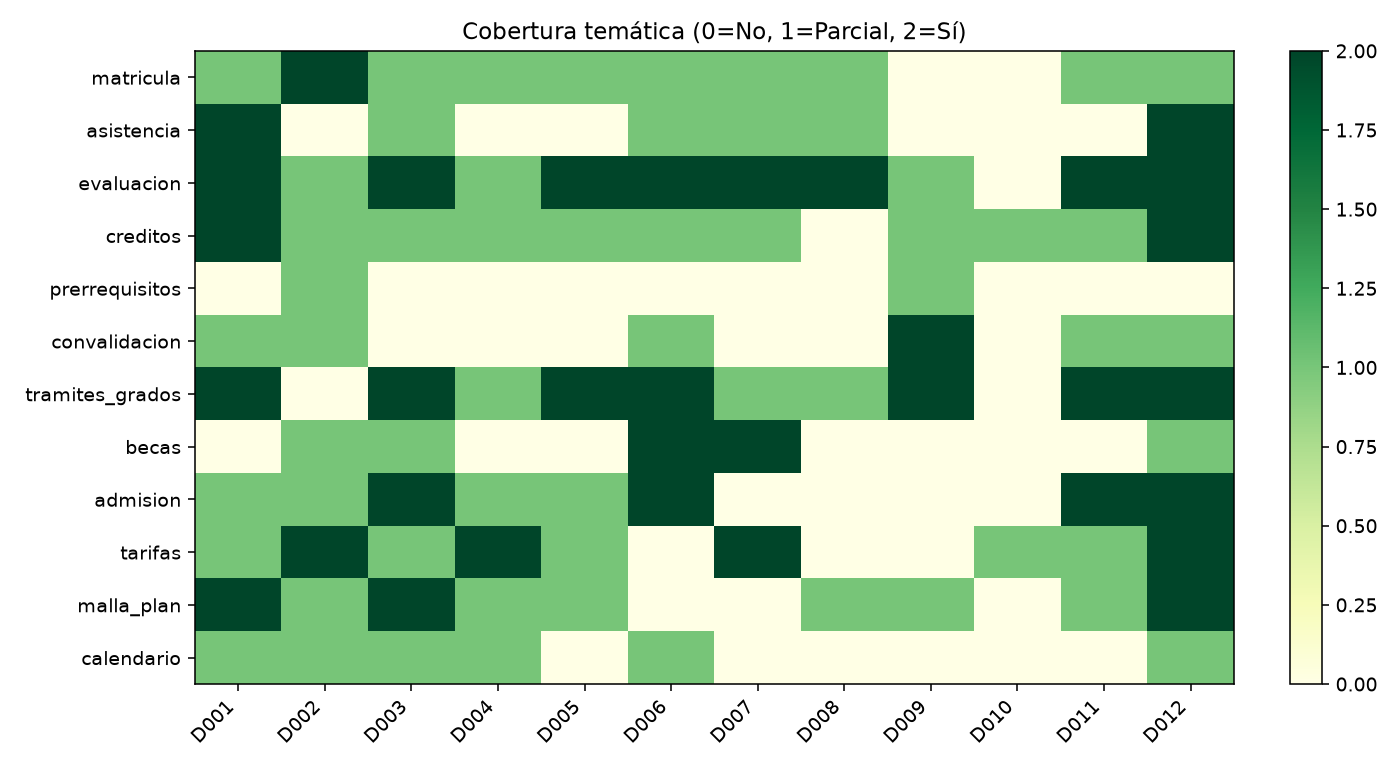

The data file committed next to this chart (first rows):
tema, D001, D002, D003, D004, D005, D006, D007, D008, D009, D010, D011, D012
matricula, Parcial, Sí, Parcial, Parcial, Parcial, Parcial, Parcial, Parcial, No, No, Parcial, Parcial
asistencia, Sí, No, Parcial, No, No, Parcial, Parcial, Parcial, No, No, No, Sí
evaluacion, Sí, Parcial, Sí, Parcial, Sí, Sí, Sí, Sí, Parcial, No, Sí, Sí
creditos, Sí, Parcial, Parcial, Parcial, Parcial, Parcial, Parcial, No, Parcial, Parcial, Parcial, Sí
prerrequisitos, No, Parcial, No, No, No, No, No, No, Parcial, No, No, No
convalidacion, Parcial, Parcial, No, No, No, Parcial, No, No, Sí, No, Parcial, Parcial
tramites_grados, Sí, No, Sí, Parcial, Sí, Sí, Parcial, Parcial, Sí, No, Sí, Sí
becas, No, Parcial, Parcial, No, No, Sí, Sí, No, No, No, No, Parcial
admision, Parcial, Parcial, Sí, Parcial, Parcial, Sí, No, No, No, No, Sí, Sí
tarifas, Parcial, Sí, Parcial, Sí, Parcial, No, Sí, No, No, Parcial, Parcial, Sí
malla_plan, Sí, Parcial, Sí, Parcial, Parcial, No, No, Parcial, Parcial, No, Parcial, Sí
calendario, Parcial, Parcial, Parcial, Parcial, No, Parcial, No, No, No, No, No, Parcial
